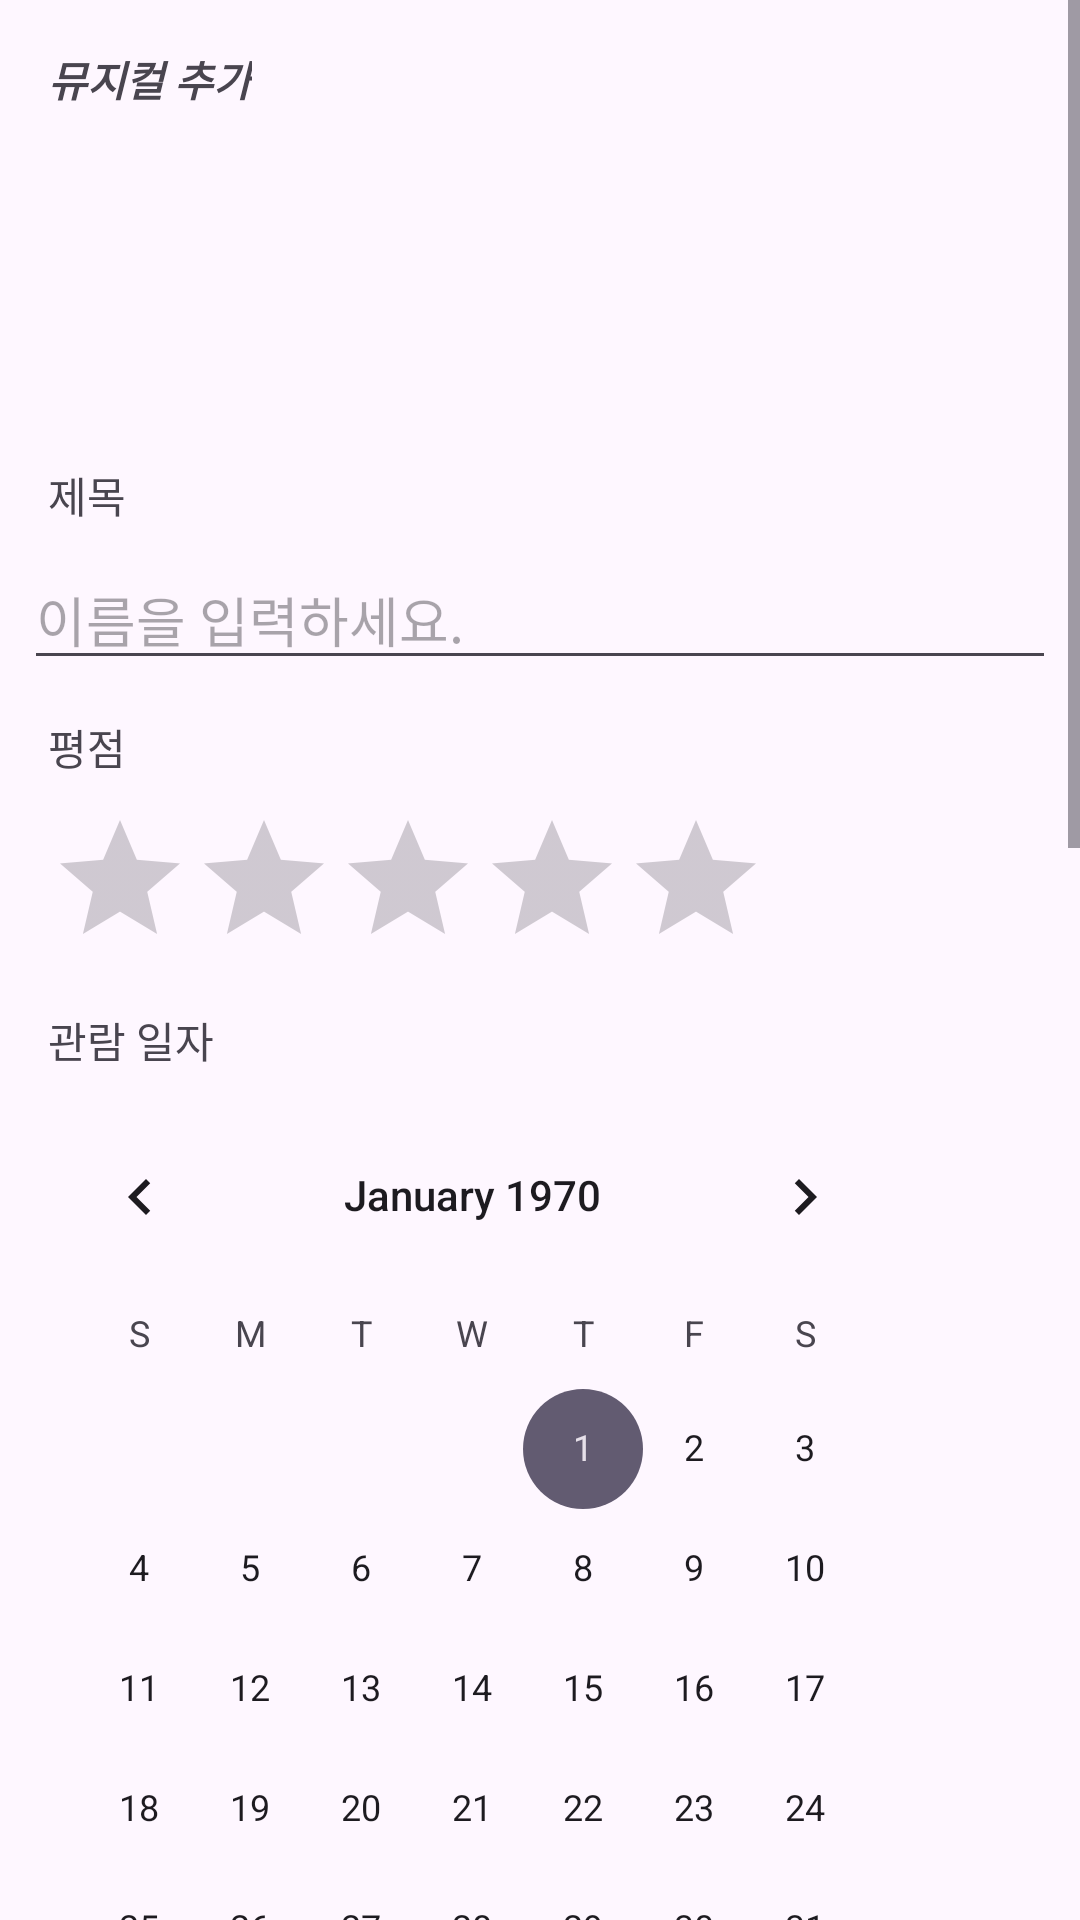

Write the Android layout XML for this screen, with the resource values it uses.
<!-- AndroidManifest.xml: application theme Theme.FinalReport -->
<!-- res/layout/activity_add.xml -->
<?xml version="1.0" encoding="utf-8"?>
<androidx.constraintlayout.widget.ConstraintLayout xmlns:android="http://schemas.android.com/apk/res/android"
    xmlns:app="http://schemas.android.com/apk/res-auto"
    xmlns:tools="http://schemas.android.com/tools"
    android:id="@+id/main"
    android:layout_width="match_parent"
    android:layout_height="match_parent"
    tools:context=".AddActivity">

    <ScrollView
        android:layout_width="match_parent"
        android:layout_height="match_parent"
        app:layout_constraintBottom_toBottomOf="parent"
        app:layout_constraintEnd_toEndOf="parent"
        app:layout_constraintStart_toStartOf="parent"
        app:layout_constraintTop_toTopOf="parent">

        <LinearLayout
            android:layout_width="match_parent"
            android:layout_height="wrap_content"
            android:orientation="vertical">

            <TextView
                android:id="@+id/textView"
                android:layout_width="wrap_content"
                android:layout_height="wrap_content"
                android:layout_marginStart="16dp"
                android:layout_marginTop="16dp"
                android:text="뮤지컬 추가"
                android:textStyle="bold|italic" />

            <ImageView
                android:id="@+id/imageView3"
                android:layout_width="100dp"
                android:layout_height="100dp"
                android:layout_gravity="center"
                android:layout_marginTop="8dp"
                android:textAlignment="center"
                app:srcCompat="@mipmap/musical_icon" />

            <TextView
                android:id="@+id/textView2"
                android:layout_width="wrap_content"
                android:layout_height="wrap_content"
                android:layout_marginStart="16dp"
                android:layout_marginTop="10dp"
                android:text="제목" />

            <EditText
                android:id="@+id/etName"
                android:layout_width="match_parent"
                android:layout_height="match_parent"
                android:layout_marginStart="8dp"
                android:layout_marginTop="8dp"
                android:layout_marginEnd="8dp"
                android:ems="10"
                android:hint="이름을 입력하세요."
                android:inputType="text" />

            <TextView
                android:id="@+id/textView4"
                android:layout_width="wrap_content"
                android:layout_height="wrap_content"
                android:layout_marginStart="16dp"
                android:layout_marginTop="12dp"
                android:text="평점" />

            <RatingBar
                android:id="@+id/ratingBar"
                android:layout_width="wrap_content"
                android:layout_height="wrap_content"
                android:layout_marginStart="16dp"
                android:layout_marginTop="10dp"
                android:numStars="5"
                android:rating="0.0"
                android:stepSize="0.5" />

            <TextView
                android:id="@+id/textView6"
                android:layout_width="wrap_content"
                android:layout_height="wrap_content"
                android:layout_marginStart="16dp"
                android:layout_marginTop="10dp"
                android:text="관람 일자" />

            <CalendarView
                android:id="@+id/calendarView"
                android:layout_width="match_parent"
                android:layout_height="match_parent"
                android:layout_marginStart="8dp"
                android:layout_marginTop="8dp"
                android:layout_marginEnd="53dp" />

            <TextView
                android:layout_width="match_parent"
                android:layout_height="wrap_content"
                android:layout_marginStart="16dp"
                android:layout_marginLeft="8dp"
                android:text="좌석" />

            <Spinner
                android:id="@+id/spinner"
                android:layout_width="match_parent"
                android:layout_height="wrap_content"
                android:layout_marginStart="16dp"
                android:layout_marginLeft="8dp"
                android:layout_marginTop="16dp"
                android:layout_marginEnd="10dp"
                android:layout_marginBottom="20dp"
                android:dropDownWidth="wrap_content"
                android:entries="@array/grade_array" />

            <TextView
                android:id="@+id/textView13"
                android:layout_width="match_parent"
                android:layout_height="wrap_content"
                android:layout_marginStart="16dp"
                android:layout_marginLeft="12dp"
                android:layout_marginEnd="8dp"
                android:text="가격(단위: 만원)" />

            <EditText
                android:id="@+id/etPrice"
                android:layout_width="match_parent"
                android:layout_height="wrap_content"
                android:layout_marginStart="8dp"
                android:layout_marginLeft="12dp"
                android:layout_marginTop="8dp"
                android:layout_marginBottom="8dp"
                android:ems="10"
                android:hint="가격을 입력하세요."
                android:inputType="number" />

            <TextView
                android:id="@+id/textView7"
                android:layout_width="match_parent"
                android:layout_height="wrap_content"
                android:layout_marginStart="16dp"
                android:layout_marginLeft="8dp"
                android:text="주연 배우" />

            <EditText
                android:id="@+id/etActor"
                android:layout_width="match_parent"
                android:layout_height="wrap_content"
                android:layout_marginStart="8dp"
                android:layout_marginLeft="12dp"
                android:layout_marginTop="8dp"
                android:layout_marginEnd="8dp"
                android:ems="10"
                android:hint="배우를 입력하세요."
                android:inputType="text" />

            <TextView
                android:id="@+id/textView8"
                android:layout_width="match_parent"
                android:layout_height="wrap_content"
                android:layout_marginStart="16dp"
                android:layout_marginLeft="8dp"
                android:text="공연장" />

            <EditText
                android:id="@+id/etTheater"
                android:layout_width="match_parent"
                android:layout_height="wrap_content"
                android:layout_marginStart="8dp"
                android:layout_marginLeft="12dp"
                android:layout_marginTop="8dp"
                android:layout_marginEnd="8dp"
                android:ems="10"
                android:hint="공연장을 입력하세요."
                android:inputType="text" />

            <TextView
                android:id="@+id/textView9"
                android:layout_width="match_parent"
                android:layout_height="wrap_content"
                android:layout_marginStart="16dp"
                android:layout_marginLeft="8dp"
                android:text="제작사" />

            <EditText
                android:id="@+id/etProduction"
                android:layout_width="match_parent"
                android:layout_height="wrap_content"
                android:layout_marginStart="8dp"
                android:layout_marginLeft="12dp"
                android:layout_marginTop="8dp"
                android:layout_marginEnd="8dp"
                android:ems="10"
                android:hint="제작사를 입력하세요."
                android:inputType="text" />

            <TextView
                android:id="@+id/textView10"
                android:layout_width="match_parent"
                android:layout_height="wrap_content"
                android:layout_marginStart="16dp"
                android:layout_marginLeft="8dp"
                android:text="리뷰" />

            <EditText
                android:id="@+id/etReview"
                android:layout_width="match_parent"
                android:layout_height="wrap_content"
                android:layout_marginStart="8dp"
                android:layout_marginLeft="12dp"
                android:layout_marginTop="8dp"
                android:layout_marginEnd="8dp"
                android:layout_marginBottom="50dp"
                android:ems="10"
                android:hint="리뷰를 입력하세요."
                android:inputType="text" />

            <LinearLayout
                android:layout_width="match_parent"
                android:layout_height="match_parent"
                android:layout_marginLeft="8dp"
                android:layout_marginRight="8dp"
                android:layout_marginBottom="200dp"
                android:orientation="horizontal">

                <Button
                    android:id="@+id/btnAdd"
                    android:layout_width="wrap_content"
                    android:layout_height="wrap_content"
                    android:layout_marginRight="10dp"
                    android:layout_weight="1"
                    android:text="추가" />

                <Button
                    android:id="@+id/btnCancel"
                    android:layout_width="wrap_content"
                    android:layout_height="wrap_content"
                    android:layout_marginLeft="10dp"
                    android:layout_weight="1"
                    android:text="취소" />
            </LinearLayout>

        </LinearLayout>
    </ScrollView>

</androidx.constraintlayout.widget.ConstraintLayout>
<!-- resources referenced by this layout -->
<resources>
  <string-array name="grade_array">
          <item>VIP석</item>
          <item>R석</item>
          <item>S석</item>
          <item>A석</item>
      </string-array>
  <style name="Theme.FinalReport" parent="Base.Theme.FinalReport" />
  <style name="Base.Theme.FinalReport" parent="Theme.Material3.DayNight">
          
          
      </style>
</resources>
